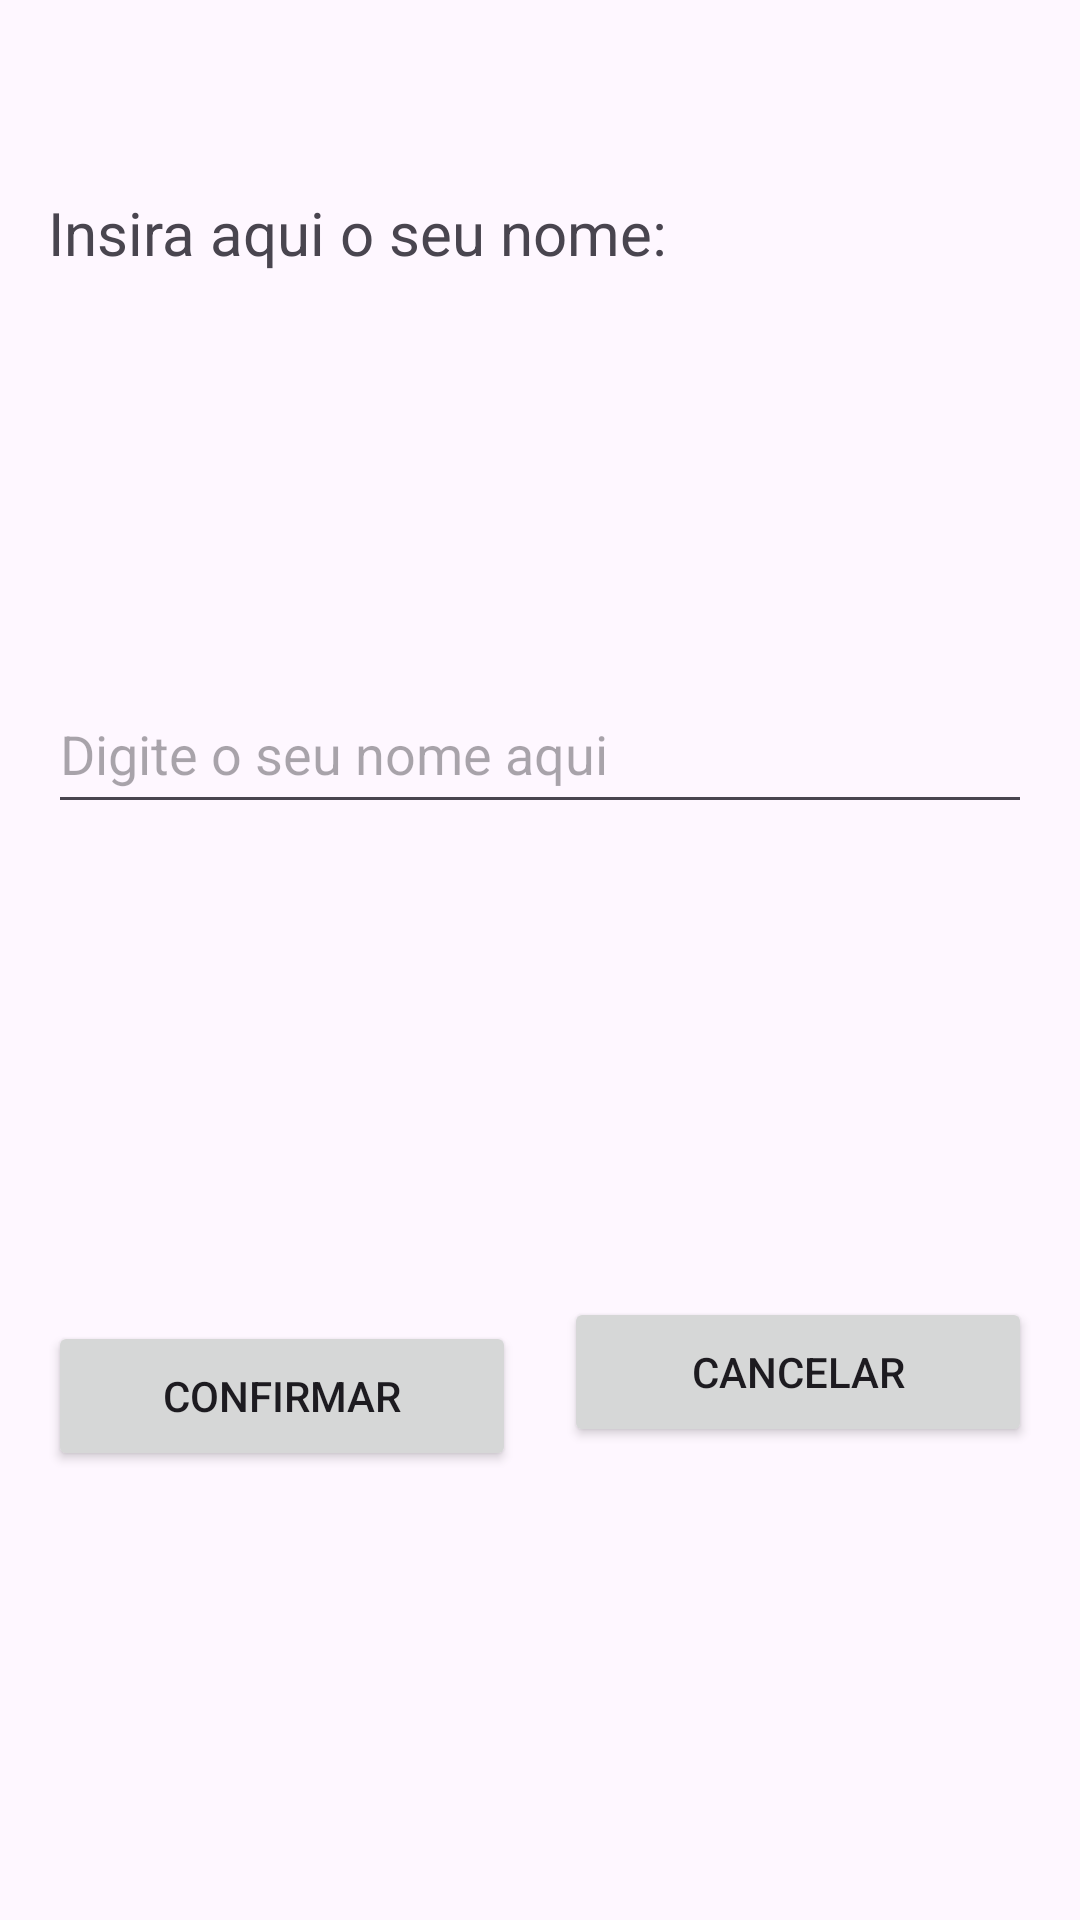

Reconstruct the res/layout file that produces this screen, plus the resources it refers to.
<!-- AndroidManifest.xml: application theme Theme.LivrosÀMão -->
<!-- res/layout/activity_user.xml -->
<?xml version="1.0" encoding="utf-8"?>
<androidx.constraintlayout.widget.ConstraintLayout
        xmlns:android="http://schemas.android.com/apk/res/android"
        xmlns:app="http://schemas.android.com/apk/res-auto"
        android:layout_width="match_parent"
        android:layout_height="match_parent">

    <TextView
            android:id="@+id/textView2"
            android:text="Insira aqui o seu nome:"
            android:layout_width="0dp"
            android:layout_height="wrap_content"
            android:textSize="20sp"
            app:layout_constraintTop_toTopOf="parent"
            app:layout_constraintStart_toStartOf="parent"
            app:layout_constraintEnd_toEndOf="parent"
            android:layout_marginTop="64dp"
            android:layout_marginStart="16dp"
            android:layout_marginEnd="16dp"
            app:layout_constraintHorizontal_bias="0.0"/>


    <EditText
            android:id="@+id/editTextText"
            android:layout_width="0dp"
            android:layout_height="50dp"
            android:inputType="text"
            android:ems="10"
            android:hint="Digite o seu nome aqui"
            app:layout_constraintStart_toStartOf="parent"
            app:layout_constraintEnd_toEndOf="parent"
            app:layout_constraintBottom_toTopOf="@id/button8"
            android:layout_marginStart="16dp"
            android:layout_marginEnd="16dp"
            android:layout_marginBottom="16dp"
            app:layout_constraintHorizontal_bias="1.0"
            app:layout_constraintTop_toBottomOf="@id/textView2"/>
    <Button
            android:id="@+id/button7"
            android:text="Cancelar"
            android:layout_width="0dp"
            android:layout_height="50dp"
            app:layout_constraintStart_toEndOf="@id/button8"
            app:layout_constraintEnd_toEndOf="parent"
            app:layout_constraintBottom_toBottomOf="parent"
            app:layout_constraintTop_toBottomOf="@id/editTextText"
            android:layout_marginTop="16dp"
            android:layout_marginEnd="16dp"
            android:layout_marginBottom="16dp"/>

    <Button
            android:id="@+id/button8"
            android:text="Confirmar"
            android:layout_width="0dp"
            android:layout_height="50dp"
            app:layout_constraintStart_toStartOf="parent"
            app:layout_constraintEnd_toStartOf="@id/button7"
            app:layout_constraintBottom_toBottomOf="parent"
            app:layout_constraintTop_toBottomOf="@id/editTextText"
            android:layout_marginTop="16dp"
            android:layout_marginStart="16dp"
            android:layout_marginEnd="16dp"
            android:layout_marginBottom="16dp"/>

</androidx.constraintlayout.widget.ConstraintLayout>
<!-- resources referenced by this layout -->
<resources>
  <style name="Theme.LivrosÀMão" parent="Base.Theme.LivrosÀMão" />
  <style name="Base.Theme.LivrosÀMão" parent="Theme.Material3.DayNight">
          
          
      </style>
</resources>
